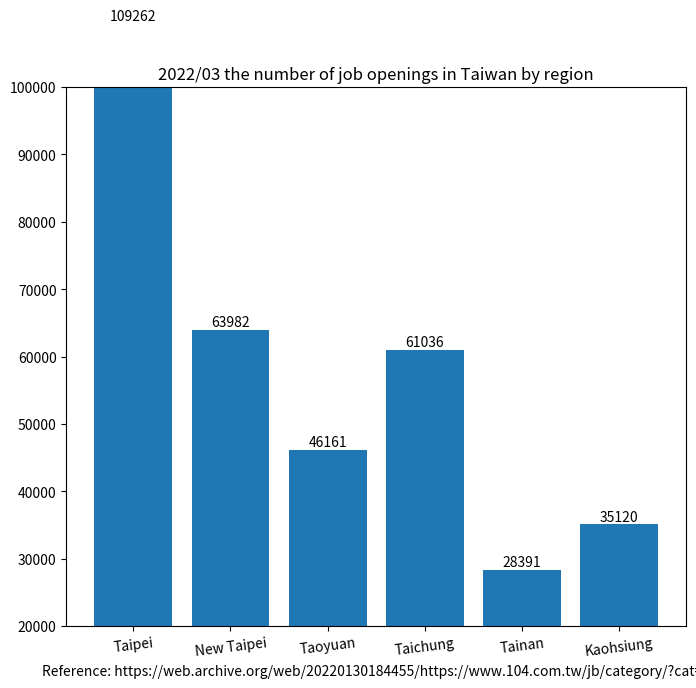

This chart was generated by the following Python code:
import matplotlib.pyplot as plt

region_num = [1, 2, 3, 4, 5, 6]
position_vacancies = [109262, 63982, 46161, 61036, 28391, 35120]

label = ["Taipei", "New Taipei", "Taoyuan", "Taichung", "Tainan", "Kaohsiung"]

fig, ax = plt.subplots(figsize=(8, 7))
plt.xticks(region_num, labels=label, rotation=7)
# plt.yticks([0, 250, 300, 350, 400, 450, 500, 550])

plot = ax.bar(region_num, position_vacancies)

for rect in plot:
    height = rect.get_height()
    ax.text(rect.get_x() + rect.get_width() / 2., 1.002 * height,
            '%d' % int(height), ha='center', va='bottom')

plt.title("2022/03 the number of job openings in Taiwan by region")

# plt.ylabel("")
plt.xlabel("Reference: https://web.archive.org/web/20220130184455/https://www.104.com.tw/jb/category/?cat=2")

plt.ylim(20000, 100000)

plt.show()
